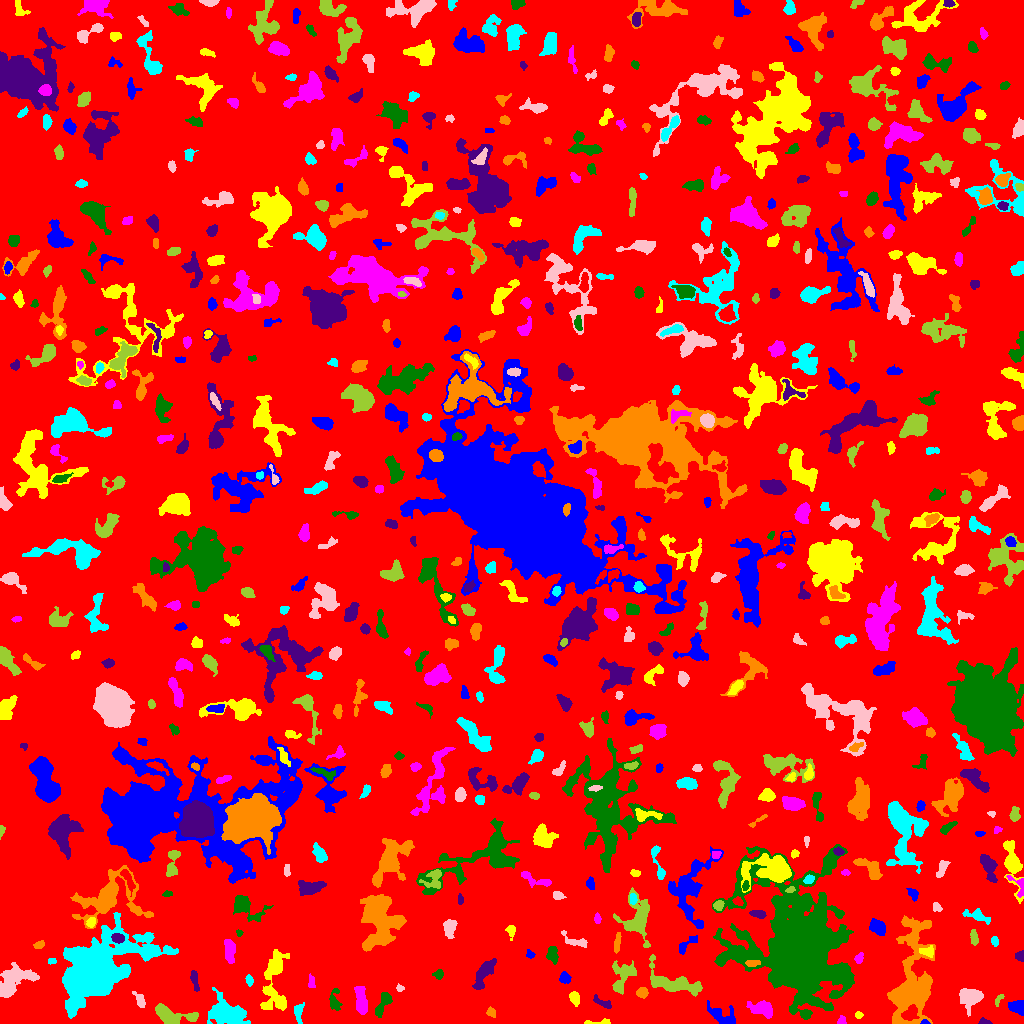

Source data for this figure (header and first rows):
ID, X, Y, A, B, theta, total_flux, mu_max, mu_median, mu_mean, R_fwhm, R_e, R10, R90, x_start, x_end, y_start, y_end, area, greylevel
0, 507.9, 514.2, 297.7, 294.8, 1.226, 1488391, 11.0, 1.0, 1.887, 86.94, 230, 85.1, 375.1, 0, 1023, 0, 1023, 788888, 1.887
1, 925, 1.014, 1.742, 0.9899, -0.05441, 72.0, 5.0, 2.0, 1.895, 2.111, 1.596, 0.5642, 2.459, 920, 930, 0, 4, 38, 10.89
2, 598.5, 1.011, 8.73, 1.014, 0.02815, 91.0, 3.0, 1.0, 1.0, 3.038, 2.394, 0.9772, 3.742, 584, 610, 0, 5, 91, 6.0
3, 841.9, 2.867, 2.303, 1.926, 1.404, 166.0, 5.0, 2.0, 2.515, 3.192, 2.523, 0.9772, 3.909, 837, 846, 0, 8, 66, 6.515
4, 383.1, 20.12, 7.416, 2.493, 1.12, 677.0, 6.0, 3.0, 2.969, 6.531, 4.72, 1.871, 7.291, 375, 392, 6, 31, 228, 6.969
5, 984.3, 1.14, 3.019, 1.155, -0.08703, 121.0, 6.0, 2.0, 1.921, 2.646, 2.111, 0.7979, 3.385, 978, 992, 0, 6, 63, 6.921
6, 490.8, 11.03, 2.447, 2.086, -0.8496, 235.0, 5.0, 3.0, 2.938, 3.909, 2.877, 1.128, 4.37, 486, 495, 6, 17, 80, 10.94
7, 298.4, 12, 4.083, 1.673, 1.524, 211.0, 5.0, 1.0, 1.455, 3.29, 2.932, 1.128, 4.983, 294, 304, 0, 21, 145, 7.455
8, 969.7, 26.45, 5.576, 4.67, 0.08936, 2133, 12.0, 5.0, 5.54, 7.569, 5.944, 2.459, 9.424, 959, 983, 7, 35, 385, 8.54
9, 172.7, 7.939, 12.63, 4.012, -0.1771, 1005, 8.0, 2.0, 2.199, 5.997, 5.585, 2.111, 9.15, 155, 198, 0, 20, 457, 8.199
10, 664, 6.88, 8.964, 3.861, 0.01699, 803.0, 5.0, 2.0, 2.307, 6.676, 5.971, 2.326, 9.132, 650, 682, 0, 16, 348, 6.307
11, 1018, 16.36, 4.14, 3.145, -0.4701, 800.0, 10.0, 3.0, 4.145, 4.549, 3.989, 1.596, 6.699, 1008, 1023, 8, 23, 193, 8.145
12, 858.7, 8.509, 1.997, 1.574, -0.002592, 159.0, 6.0, 3.0, 3.0, 3.09, 2.185, 0.7979, 3.523, 855, 863, 5, 12, 53, 9.0
13, 761.2, 14.49, 6.238, 3.18, -0.2617, 1272, 9.0, 4.0, 4.077, 6.18, 5.323, 2.185, 8.482, 746, 772, 5, 23, 312, 9.077
14, 334.6, 23.14, 6.265, 2.759, -1.537, 515.0, 6.0, 3.0, 2.943, 5.754, 4.442, 1.784, 6.794, 329, 342, 13, 35, 175, 5.943
15, 603.5, 20.42, 5.485, 1.915, -0.4564, 285.0, 5.0, 2.0, 2.209, 3.827, 3.478, 1.262, 5.585, 593, 611, 15, 29, 129, 6.209
16, 909.8, 37.91, 24.3, 9.407, 1.43, 10390, 23.0, 3.0, 4.549, 7.59, 11.98, 4.107, 22.02, 887, 935, 0, 108, 2284, 8.549
17, 228.3, 9.883, 9.674, 5.92, -0.3102, 2763, 11.0, 3.0, 3.561, 6.979, 7.999, 2.985, 13.23, 207, 250, 0, 36, 776, 7.561
18, 139.9, 22.83, 4.439, 2.068, -1.069, 348.0, 6.0, 3.0, 2.74, 4.583, 3.568, 1.262, 5.585, 132, 145, 16, 32, 127, 7.74
19, 998.8, 24.31, 3.529, 1.359, 1.028, 75.0, 3.0, 1.0, 1.103, 2.459, 2.326, 0.7979, 3.785, 995, 1004, 17, 29, 68, 7.103
20, 178.8, 32.46, 7.597, 2.21, 1.49, 762.0, 9.0, 3.0, 3.594, 4.514, 4.549, 1.784, 7.181, 174, 184, 20, 46, 212, 8.594
21, 723.5, 6.619, 8.291, 3.464, -0.5535, 988.0, 11.0, 2.0, 3.068, 3.949, 4.853, 1.693, 8.273, 707, 735, 0, 23, 322, 8.068
22, 574.5, 25.64, 3.155, 2.114, -1.309, 563.0, 10.0, 4.0, 4.433, 4.37, 3.29, 1.262, 5.202, 569, 579, 17, 32, 127, 8.433
23, 361.3, 23.7, 7.7, 2.587, -1.425, 976.0, 6.0, 3.0, 3.253, 7.878, 5.528, 2.257, 8.482, 354, 367, 9, 37, 300, 7.253
24, 801.2, 25.81, 1.987, 1.369, 1.132, 110.0, 4.0, 2.0, 2.0, 3.29, 2.111, 0.7979, 3.192, 798, 805, 22, 30, 55, 13.0
25, 194.2, 44.79, 4.906, 1.516, -1.371, 184.0, 5.0, 1.0, 1.394, 2.877, 2.821, 1.128, 5.046, 190, 199, 32, 53, 132, 6.394
26, 642, 31.05, 2.425, 2.099, 0.4049, 307.0, 7.0, 2.0, 2.717, 3.613, 2.877, 1.128, 4.549, 636, 648, 25, 36, 113, 7.717
27, 249.4, 43.07, 2.495, 1.77, -1.26, 206.0, 6.0, 2.0, 2.711, 3.432, 2.585, 0.9772, 4.107, 245, 253, 37, 49, 76, 6.711
28, 399.5, 35.4, 1.76, 1.582, -0.3817, 196.0, 10.0, 4.0, 3.843, 2.394, 2.034, 0.5642, 3.192, 396, 404, 32, 40, 51, 7.843
29, 671, 40.2, 13.7, 4.898, -0.2921, 2446, 11.0, 3.0, 3.535, 6.91, 7.114, 2.764, 12.3, 649, 702, 27, 69, 692, 7.535
30, 490.3, 18.04, 23.31, 9.168, 0.3393, 5161, 10.0, 3.0, 3.705, 11.51, 11.74, 4.478, 18.75, 440, 528, 0, 54, 1393, 6.705
31, 564.5, 45.07, 2.615, 2.489, -0.4937, 457.0, 9.0, 4.0, 3.94, 3.827, 3.192, 1.262, 5.046, 559, 571, 40, 52, 116, 8.94
32, 273.7, 44.69, 17.76, 5.348, 1.478, 2369, 11.0, 2.0, 2.921, 5.557, 7.715, 2.706, 13.24, 260, 289, 13, 74, 811, 6.921
33, 311.3, 41.2, 3.669, 1.655, -1.532, 152.0, 5.0, 2.0, 1.81, 1.784, 3.09, 0.9772, 4.583, 308, 315, 36, 50, 84, 5.81
34, 438.5, 49.02, 2.516, 2.101, 0.2074, 208.0, 6.0, 2.0, 2.391, 3.29, 2.821, 0.9772, 4.549, 432, 443, 44, 54, 87, 6.391
35, 483, 48.75, 9.222, 2.954, 1.051, 1367, 10.0, 4.0, 3.766, 6.024, 5.944, 2.185, 9.305, 472, 496, 34, 65, 363, 7.766
36, 752.1, 60.43, 3.554, 1.583, 0.07062, 187.0, 4.0, 2.0, 2.011, 4.478, 2.985, 1.128, 4.618, 745, 760, 57, 63, 93, 11.01
37, 51.4, 61.6, 2.289, 1.255, 0.002578, 72.0, 3.0, 1.0, 1.412, 2.764, 2.034, 0.7979, 3.192, 48, 56, 59, 65, 51, 6.412
38, 13.67, 43.27, 10.37, 6.02, 0.6978, 3081, 10.0, 4.0, 4.578, 9.982, 8.195, 3.241, 12.83, 0, 39, 26, 61, 673, 7.578
39, 622.2, 46.92, 8.453, 4.699, 1.213, 1315, 9.0, 3.0, 3.131, 5.614, 6.024, 2.257, 9.837, 612, 636, 29, 63, 420, 7.131
40, 590.9, 55.99, 6.03, 2.677, 0.7289, 974.0, 9.0, 3.0, 3.183, 5.109, 4.918, 1.871, 8.078, 578, 602, 45, 68, 306, 8.183
41, 530.1, 69.15, 2.124, 1.753, -0.8874, 149.0, 5.0, 2.0, 2.365, 3.141, 2.326, 0.7979, 3.613, 526, 535, 65, 74, 63, 8.365
42, 927.6, 71.89, 3.69, 2.403, -0.1649, 340.0, 6.0, 3.0, 2.698, 4.787, 3.568, 1.262, 5.441, 919, 933, 66, 78, 126, 10.7
43, 859.2, 65.27, 2.68, 1.831, 1.137, 175.0, 5.0, 2.0, 2.108, 3.038, 2.764, 1.128, 4.406, 854, 863, 60, 71, 83, 9.108
44, 552.3, 68.99, 3.874, 2.551, -1.481, 725.0, 11.0, 4.0, 4.394, 4.029, 3.909, 1.493, 6.333, 546, 558, 59, 77, 165, 8.394
45, 1020, 67.25, 2.423, 2.016, -1.468, 357.0, 8.0, 4.0, 4.25, 3.868, 2.706, 1.128, 4.184, 1015, 1023, 62, 73, 84, 8.25
46, 38.71, 78.58, 2.703, 1.585, 0.2184, 105.0, 3.0, 1.0, 1.346, 3.09, 2.585, 0.9772, 4.146, 33, 44, 75, 83, 78, 7.346
47, 994.7, 82.59, 2.325, 1.578, -1.486, 241.0, 7.0, 4.0, 3.443, 3.478, 2.459, 0.9772, 3.742, 991, 998, 77, 87, 70, 7.443
48, 575.8, 81.94, 7.763, 2.553, -0.3664, 307.0, 4.0, 1.0, 1.715, 5.202, 4.107, 1.493, 6.77, 561, 587, 76, 93, 179, 6.715
49, 973.9, 86.04, 4.025, 1.846, -1.444, 235.0, 4.0, 2.0, 2.117, 5.202, 3.478, 1.493, 5.232, 970, 978, 78, 94, 111, 6.117
50, 306.6, 88.38, 13.42, 6.183, -0.1113, 3708, 12.0, 4.0, 4.171, 8.156, 9.69, 3.656, 14.82, 278, 330, 74, 109, 889, 7.171
51, 685, 77.83, 6.084, 2.254, 0.7342, 305.0, 6.0, 1.0, 1.943, 3.613, 3.385, 1.262, 6.308, 679, 697, 69, 88, 157, 5.943
52, 511.6, 93.74, 2.013, 1.72, -1.012, 80.0, 5.0, 1.0, 0.8, 1.382, 2.111, 0.5642, 3.656, 505, 515, 83, 98, 100, 7.8
53, 229.6, 72.74, 6.063, 2.567, -1.472, 744.0, 6.0, 3.0, 3.166, 7.001, 5.046, 2.034, 7.548, 224, 235, 60, 84, 235, 7.166
54, 238.9, 90.3, 1.652, 1.473, -1.507, 93.0, 6.0, 2.0, 2.214, 1.784, 1.693, 0.5642, 3.141, 236, 243, 87, 94, 42, 6.214
55, 117.9, 85.3, 2.981, 2.161, -0.2253, 482.0, 9.0, 4.0, 4.12, 3.989, 3.241, 1.262, 5.078, 111, 124, 80, 90, 117, 14.12
56, 616.8, 80.8, 5.704, 1.313, 1.398, 152.0, 3.0, 1.0, 1.288, 3.989, 3.338, 1.262, 5.078, 614, 621, 70, 91, 118, 7.288
57, 96.46, 52.92, 19.17, 11.67, 0.6217, 69361, 84.0, 8.0, 16.37, 12.39, 14.15, 5.262, 28.88, 62, 178, 5, 111, 4237, 18.37
58, 449.5, 96.21, 4.391, 2.666, 1.471, 447.0, 6.0, 2.0, 2.213, 5.171, 4.068, 1.493, 6.58, 443, 457, 85, 104, 202, 9.213
59, 637.2, 103.4, 10.39, 6.699, 1.521, 2499, 11.0, 3.0, 3.5, 6.555, 7.069, 2.706, 12.32, 613, 650, 76, 136, 714, 7.5
... 611 more rows
